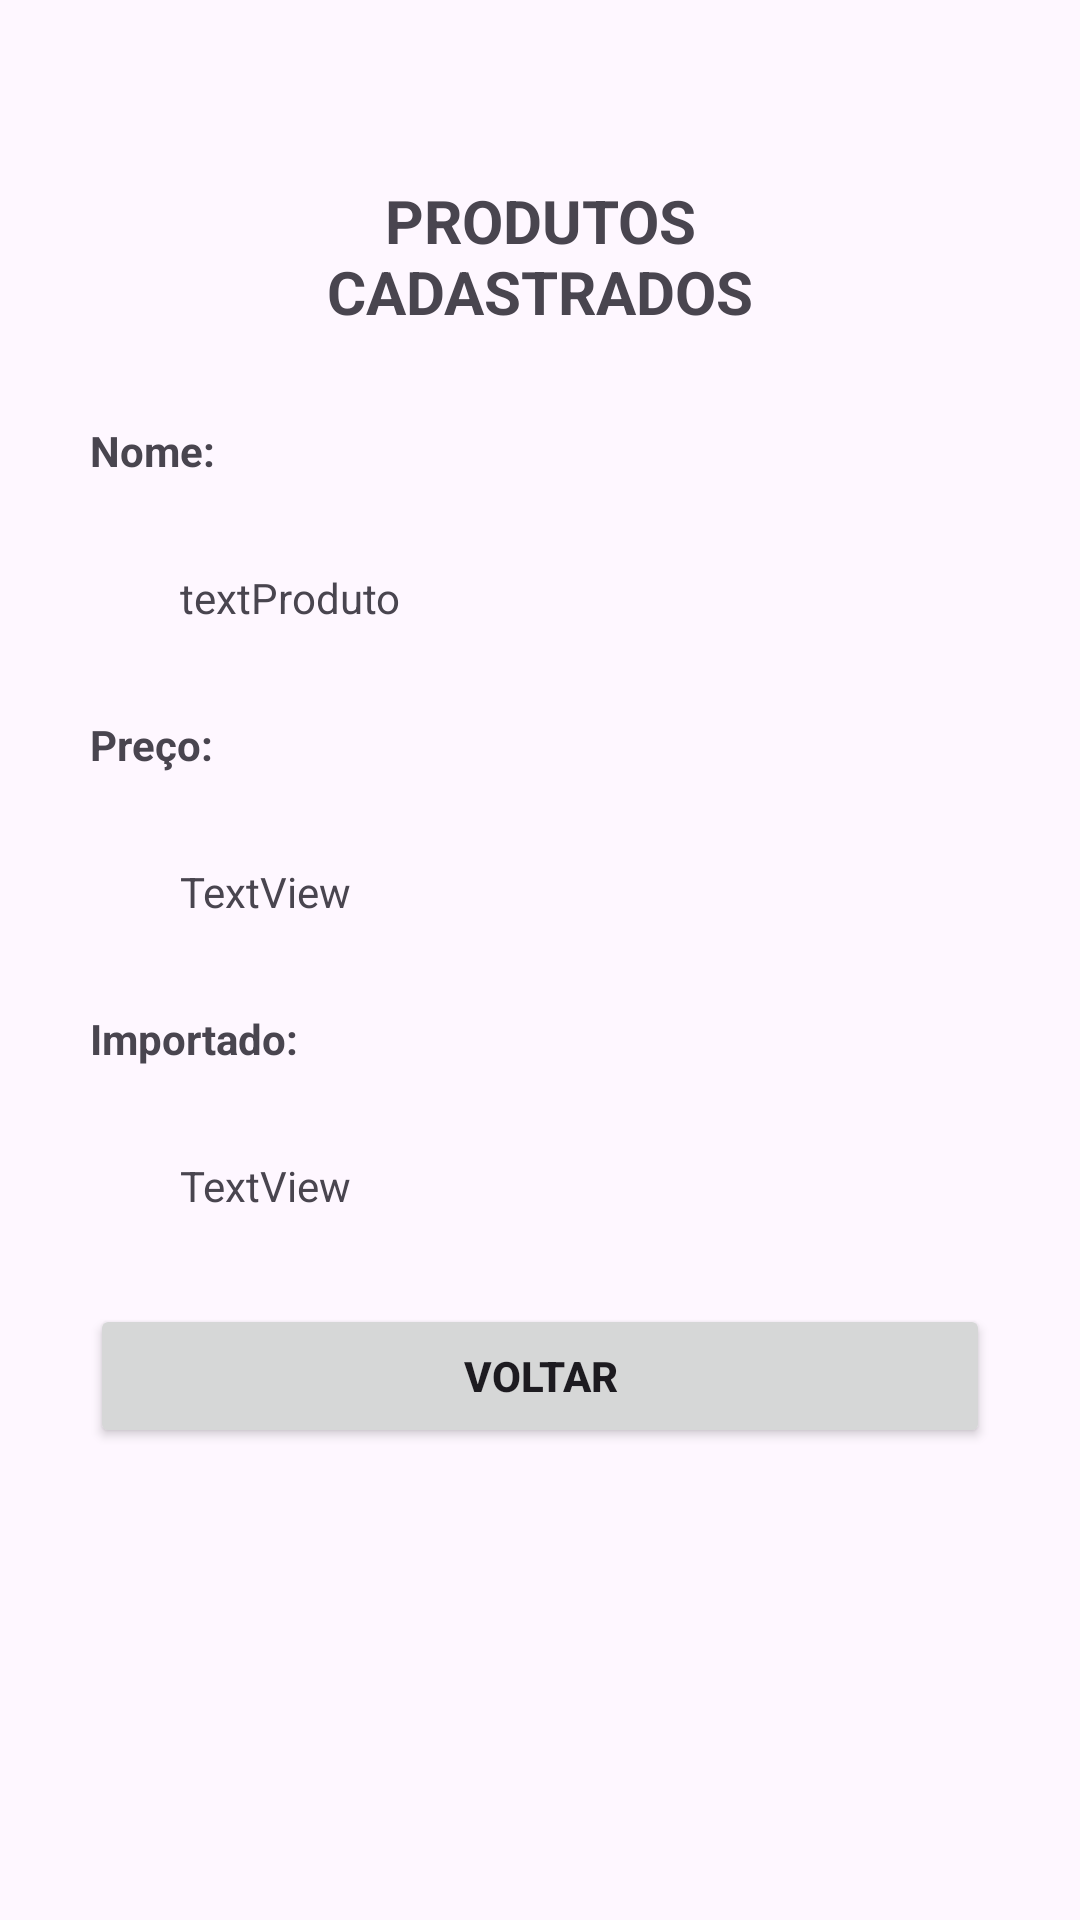

Layout XML and referenced resources for this Android screen:
<!-- AndroidManifest.xml: application theme Theme.UCBStore -->
<!-- res/layout/activity_viewcadastro.xml -->
<?xml version="1.0" encoding="utf-8"?>
<LinearLayout xmlns:android="http://schemas.android.com/apk/res/android"
    xmlns:app="http://schemas.android.com/apk/res-auto"
    xmlns:tools="http://schemas.android.com/tools"
    android:id="@+id/main"
    android:layout_width="match_parent"
    android:layout_height="match_parent"
    android:orientation="vertical"
    android:padding="30dp"
    tools:context=".viewcadastro">

    <TextView
        android:id="@+id/textView2"
        android:layout_width="match_parent"
        android:layout_height="wrap_content"
        android:padding="30dp"
        android:text="PRODUTOS CADASTRADOS"
        android:textAlignment="center"
        android:textSize="20sp"
        android:textStyle="bold" />

    <TextView
        android:id="@+id/textView4"
        android:layout_width="match_parent"
        android:layout_height="wrap_content"
        android:text="Nome:"
        android:textStyle="bold" />

    <TextView
        android:id="@+id/textProduto"
        android:layout_width="match_parent"
        android:layout_height="wrap_content"
        android:padding="30dp"
        android:text="textProduto" />

    <TextView
        android:id="@+id/textView6"
        android:layout_width="match_parent"
        android:layout_height="wrap_content"
        android:text="Preço:"
        android:textStyle="bold" />

    <TextView
        android:id="@+id/textView5"
        android:layout_width="match_parent"
        android:layout_height="wrap_content"
        android:padding="30dp"
        android:text="TextView" />

    <TextView
        android:id="@+id/textView7"
        android:layout_width="wrap_content"
        android:layout_height="wrap_content"
        android:text="Importado:"
        android:textStyle="bold" />

    <TextView
        android:id="@+id/textView8"
        android:layout_width="match_parent"
        android:layout_height="wrap_content"
        android:padding="30dp"
        android:text="TextView" />

    <Button
        android:id="@+id/btVoltar"
        android:layout_width="match_parent"
        android:layout_height="wrap_content"
        android:text="VOLTAR"
        android:textStyle="bold" />

</LinearLayout>
<!-- resources referenced by this layout -->
<resources>
  <style name="Theme.UCBStore" parent="Base.Theme.UCBStore" />
  <style name="Base.Theme.UCBStore" parent="Theme.Material3.DayNight.NoActionBar">
          
          
      </style>
</resources>
